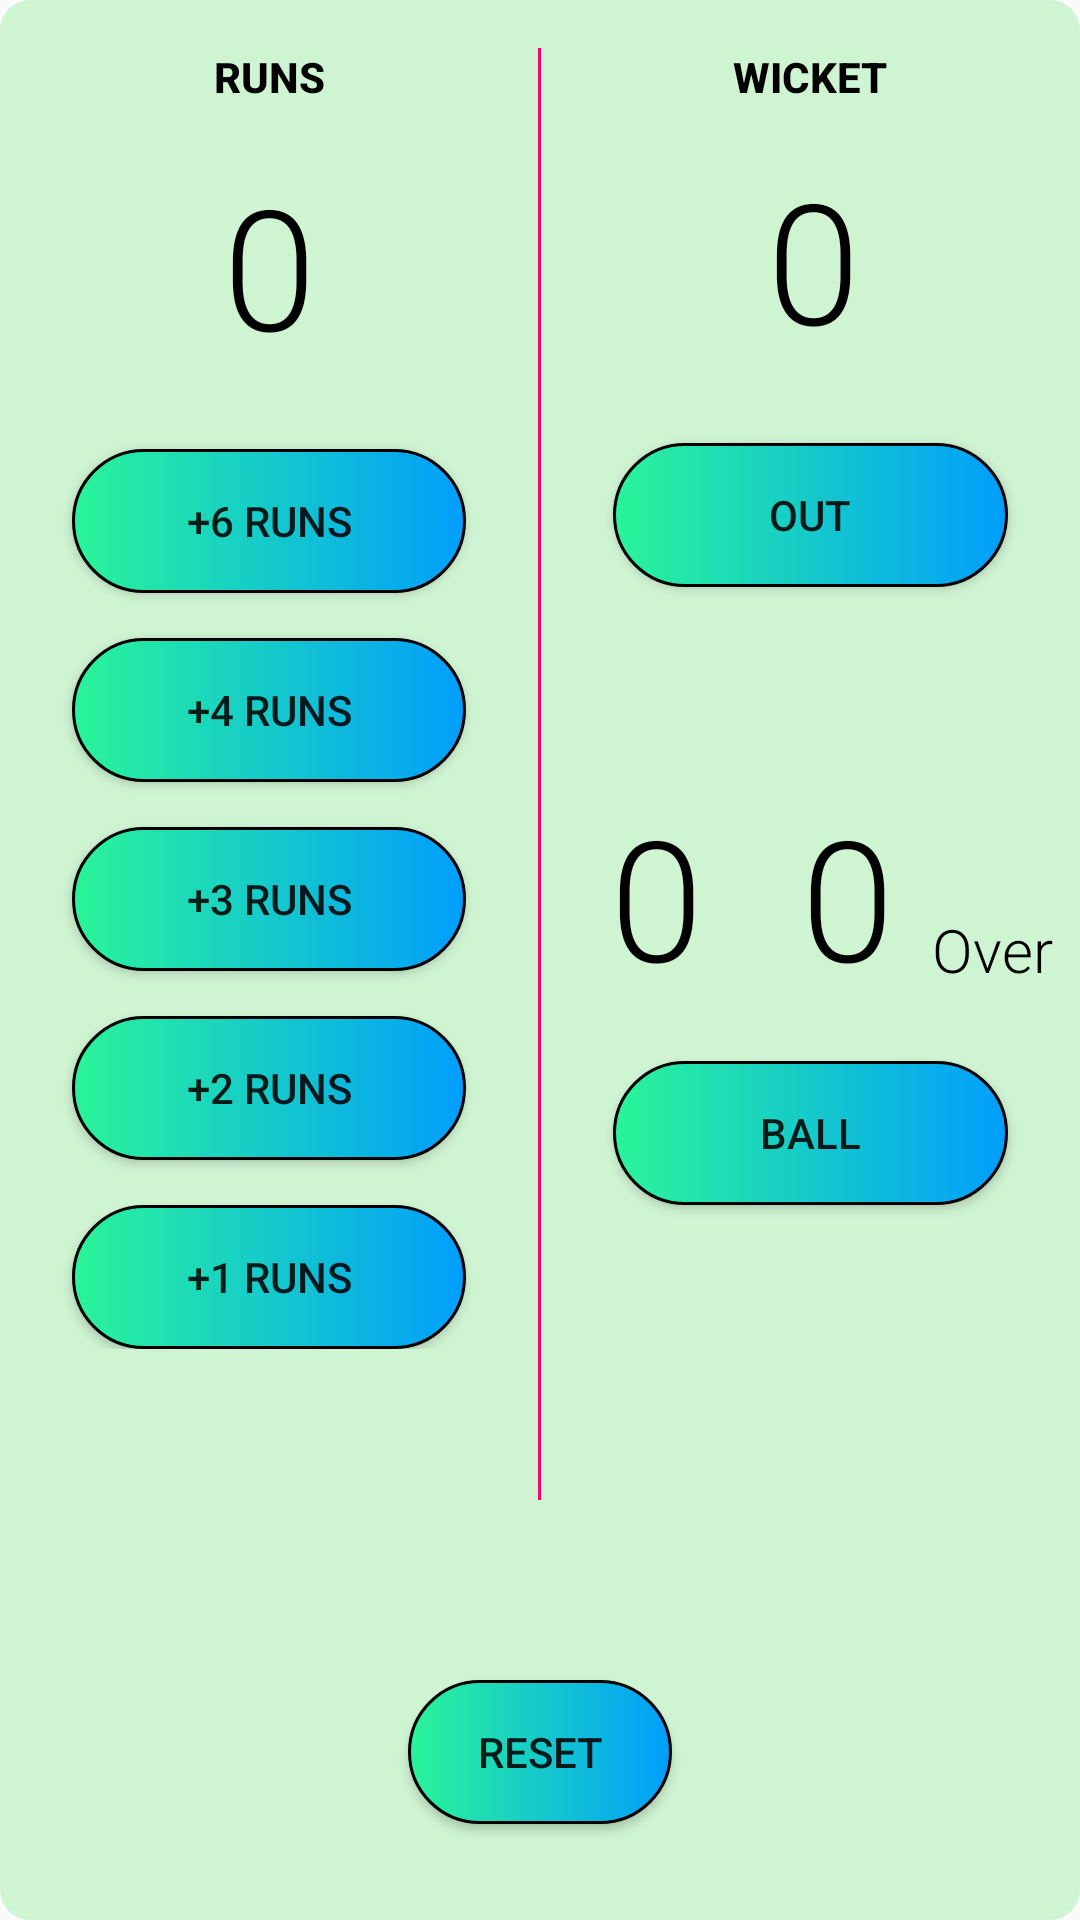

Reconstruct the res/layout file that produces this screen, plus the resources it refers to.
<!-- AndroidManifest.xml: application theme AppTheme -->
<!-- res/layout/fragment_team_b.xml -->
<?xml version="1.0" encoding="utf-8"?>
<RelativeLayout xmlns:android="http://schemas.android.com/apk/res/android"
    xmlns:tools="http://schemas.android.com/tools"
    android:layout_width="match_parent"
android:background="@drawable/custom_layout"
    android:layout_height="match_parent"
    tools:context=".TeamBFragment">
    <LinearLayout
        android:layout_width="match_parent"
        android:layout_height="500dp"

        android:orientation="horizontal">

        <LinearLayout
            android:layout_width="0dp"
            android:layout_height="wrap_content"
            android:layout_weight="1"
            android:orientation="vertical">

            <TextView
                android:layout_width="match_parent"
                android:layout_height="wrap_content"
                android:fontFamily="sans-serif-medium"
                android:gravity="center"
                android:padding="16dp"
                android:text="RUNS"
                android:textStyle="bold"
                android:textColor="#000000"
                android:textSize="14sp" />

            <TextView
                android:id="@+id/team_b_score"
                android:layout_width="match_parent"
                android:layout_height="wrap_content"
                android:fontFamily="sans-serif-light"
                android:gravity="center"
                android:paddingBottom="24dp"
                android:text="0"
                android:textColor="#000000"
                android:textSize="56sp" />

            <Button
                android:id="@+id/sixB"
                android:layout_width="match_parent"
                android:layout_height="wrap_content"
                android:layout_marginBottom="15dp"
                android:layout_marginLeft="24dp"
                android:layout_marginRight="24dp"
                android:background="@drawable/custom_button"
                android:text="+6 Runs"
               />

            <Button
                android:id="@+id/fourB"
                android:layout_width="match_parent"
                android:layout_height="wrap_content"
                android:layout_marginBottom="15dp"
                android:layout_marginLeft="24dp"
                android:layout_marginRight="24dp"
                android:background="@drawable/custom_button"

                android:text="+4 Runs" />

            <Button
                android:id="@+id/threeB"
                android:layout_width="match_parent"
                android:layout_height="wrap_content"
                android:layout_marginBottom="15dp"
                android:layout_marginLeft="24dp"
                android:layout_marginRight="24dp"
                android:background="@drawable/custom_button"

                android:text="+3 Runs" />
            <Button
                android:id="@+id/twoB"
                android:layout_width="match_parent"
                android:layout_height="wrap_content"
                android:layout_marginBottom="15dp"
                android:layout_marginLeft="24dp"
                android:layout_marginRight="24dp"
                android:background="@drawable/custom_button"

                android:text="+2 Runs" />

            <Button
                android:id="@+id/oneB"
                android:layout_width="match_parent"
                android:layout_height="wrap_content"

                android:layout_marginLeft="24dp"
                android:layout_marginRight="24dp"
                android:background="@drawable/custom_button"
                android:text="+1 Runs" />
        </LinearLayout>

        <View
            android:layout_width="1dp"
            android:layout_height="match_parent"
            android:layout_marginTop="16dp"
            android:background="#FF0075" />

        <RelativeLayout
            android:layout_width="0dp"
            android:layout_height="match_parent"
            android:layout_weight="1"
            >

            <TextView
                android:layout_width="match_parent"
                android:layout_height="wrap_content"
                android:fontFamily="sans-serif-medium"
                android:gravity="center"
                android:padding="16dp"
                android:text="WICKET"
                android:textStyle="bold"
                android:textColor="#000000"
                android:textSize="14sp" />

            <TextView
                android:id="@+id/wicketB"
                android:layout_width="match_parent"
                android:layout_height="wrap_content"
                android:layout_alignParentTop="true"
                android:layout_alignParentEnd="true"
                android:layout_alignParentRight="true"
                android:layout_marginTop="49dp"
                android:layout_marginEnd="-2dp"
                android:layout_marginRight="-2dp"
                android:fontFamily="sans-serif-light"
                android:gravity="center"
                android:paddingBottom="24dp"
                android:text="0"
                android:textColor="#000000"
                android:textSize="56sp" />

            <Button
                android:id="@+id/team_b_wicket"
                android:layout_below="@+id/wicketB"
                android:layout_width="match_parent"
                android:layout_height="wrap_content"
                android:layout_marginLeft="24dp"
                android:layout_marginRight="24dp"
                android:layout_marginBottom="8dp"
                android:background="@drawable/custom_button"
                android:text="OUT" />

            <TextView
                android:id="@+id/team_b_ball"
                android:layout_width="match_parent"
                android:layout_height="wrap_content"
                android:layout_alignParentEnd="true"
                android:layout_alignParentRight="true"
                android:layout_alignParentBottom="true"
                android:layout_marginEnd="103dp"
                android:layout_marginRight="103dp"
                android:layout_marginBottom="140dp"
                android:fontFamily="sans-serif-light"
                android:gravity="center"
                android:paddingBottom="24dp"
                android:text="0"
                android:textColor="#000000"
                android:textSize="56sp" />

            <TextView
                android:id="@+id/team_b_over"
                android:layout_width="match_parent"
                android:layout_height="wrap_content"
                android:layout_alignParentEnd="true"
                android:layout_alignParentRight="true"
                android:layout_alignParentBottom="true"
                android:layout_marginEnd="-25dp"
                android:layout_marginRight="-52dp"
                android:layout_marginBottom="140dp"
                android:fontFamily="sans-serif-light"
                android:gravity="center"
                android:paddingBottom="24dp"
                android:text="0"
                android:textColor="#000000"
                android:textSize="56sp" />

            <TextView
                android:layout_width="wrap_content"
                android:layout_height="wrap_content"
                android:layout_alignParentEnd="true"
                android:layout_alignParentRight="true"
                android:layout_alignParentBottom="true"
                android:layout_marginEnd="9dp"
                android:layout_marginRight="9dp"
                android:layout_marginBottom="170dp"
                android:fontFamily="sans-serif-light"
                android:text="Over"
                android:textColor="#000000"
                android:textSize="20dp" />

            <Button
                android:id="@+id/ballsB"
                android:layout_width="match_parent"
                android:layout_height="wrap_content"
                android:layout_below="@+id/team_b_wicket"
                android:layout_marginLeft="24dp"
                android:layout_marginTop="150dp"
                android:layout_marginRight="24dp"
                android:layout_marginBottom="7dp"
                android:background="@drawable/custom_button"

                android:text="Ball" />


        </RelativeLayout>
    </LinearLayout>



    <Button
        android:id="@+id/resetB"
        android:layout_width="wrap_content"
        android:layout_height="wrap_content"
        android:layout_alignParentBottom="true"
        android:layout_centerHorizontal="true"
        android:layout_marginBottom="32dp"
        android:background="@drawable/custom_button"
        android:text="Reset" />
</RelativeLayout>
<!-- resources referenced by this layout -->
<resources>
  <!-- drawable custom_button (drawable) -->
  <?xml version="1.0" encoding="utf-8"?>
  <shape xmlns:android="http://schemas.android.com/apk/res/android" android:shape="rectangle">
      <gradient android:startColor="#2AF598" android:endColor="#009EFD" android:type="linear"/>
      <stroke android:width="1dp" android:color="#000000"/>
      <corners android:radius="50dp"/>
  
  </shape>
  <!-- drawable custom_layout (drawable) -->
  <?xml version="1.0" encoding="utf-8"?>
  <shape xmlns:android="http://schemas.android.com/apk/res/android" android:shape="rectangle">
  
      <corners android:radius="10dp"/>
      <solid android:color="#CFF4D2" />
  
  
  </shape>
  <style name="AppTheme" parent="Theme.AppCompat.Light.NoActionBar">
          
          <item name="colorPrimary">#FF9800</item>
          
          <item name="colorPrimaryDark">#000000</item>
          
  
      </style>
</resources>
